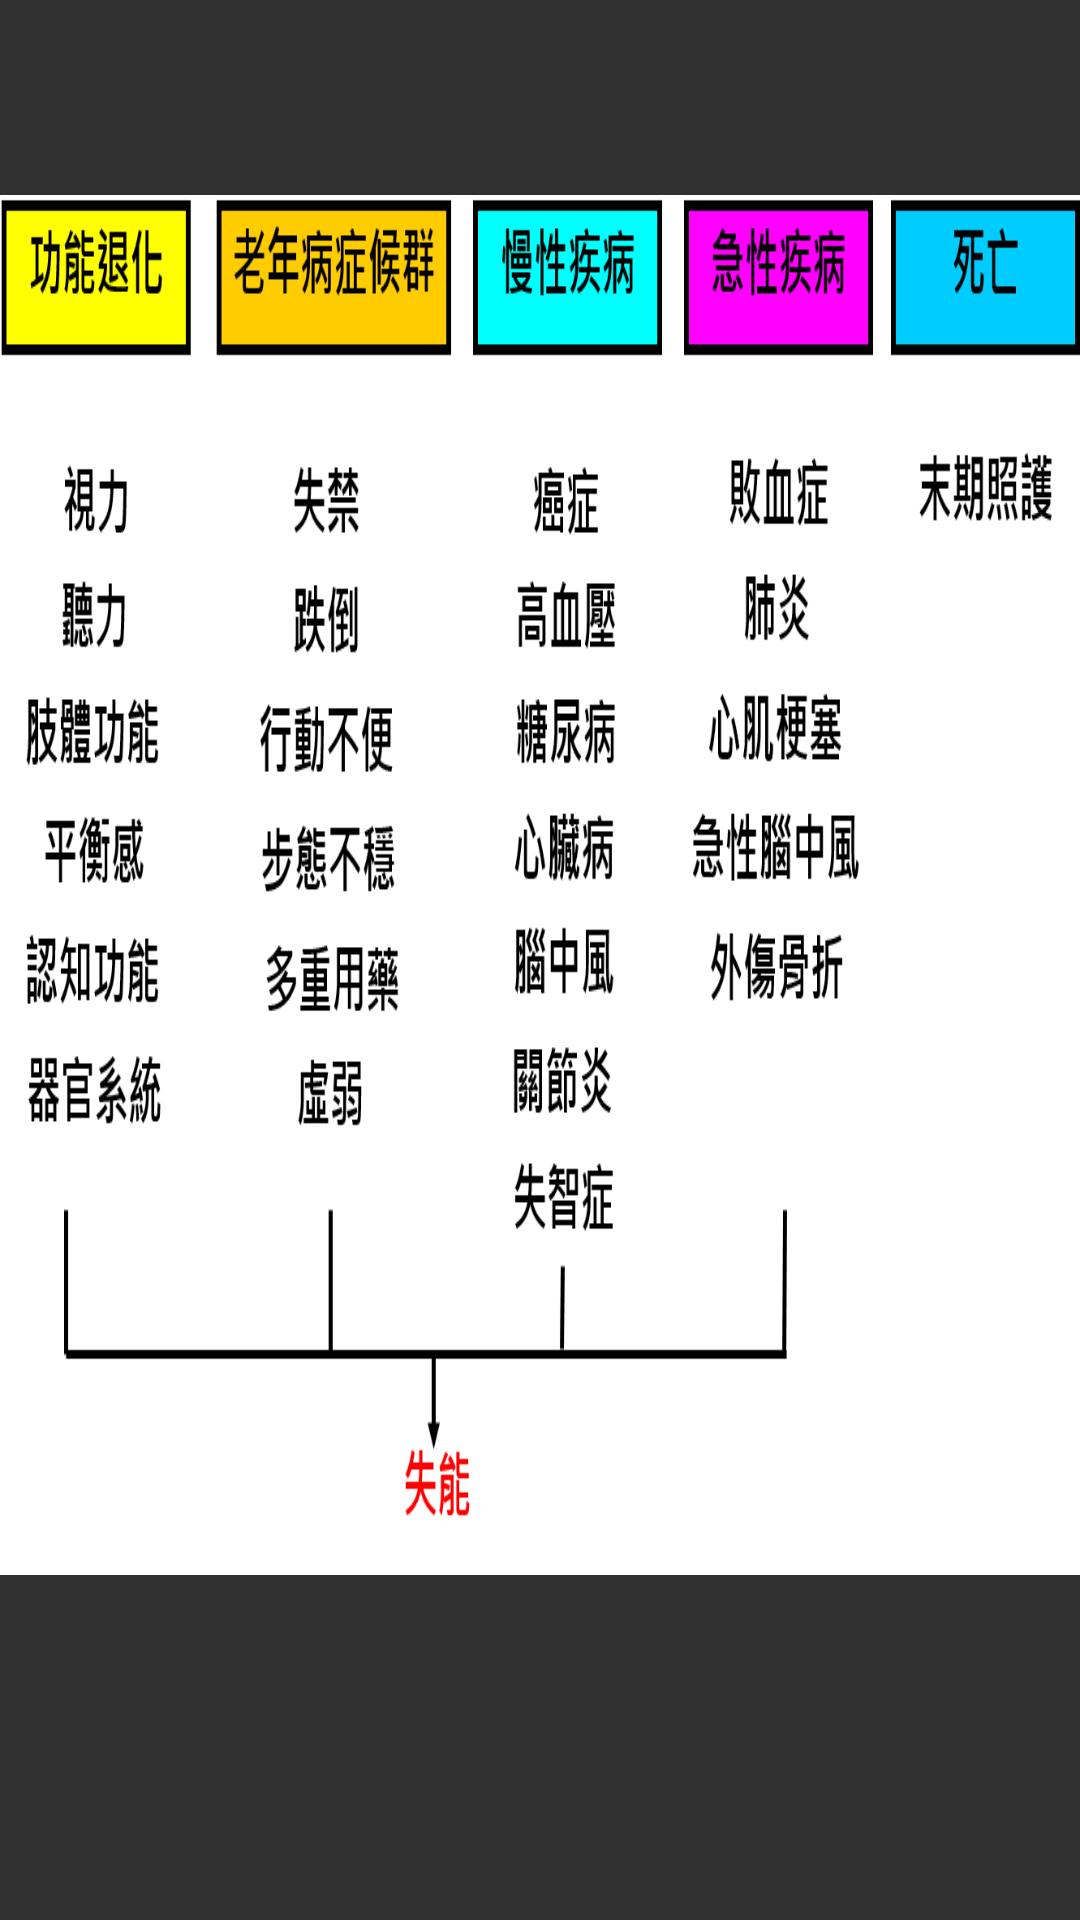

Here is an Android app screen rendered from its layout file. Give the layout XML and the strings, colors and styles it references.
<!-- AndroidManifest.xml: application theme AppTheme -->
<!-- res/layout/physical1.xml -->
<?xml version="1.0" encoding="utf-8"?>
<android.support.constraint.ConstraintLayout xmlns:android="http://schemas.android.com/apk/res/android"
    xmlns:app="http://schemas.android.com/apk/res-auto"
    xmlns:tools="http://schemas.android.com/tools"
    android:layout_width="match_parent"
    android:layout_height="match_parent"
    app:layout_behavior="@string/appbar_scrolling_view_behavior"
    tools:context="com.example.gin.elder2.social"
    tools:layout_editor_absoluteY="25dp">


    <ImageView
        android:id="@+id/imageView6"
        android:layout_width="0dp"
        android:layout_height="460dp"
        android:layout_marginTop="65dp"
        android:background="@android:color/white"
        android:scaleType="fitXY"
        app:layout_constraintTop_toTopOf="parent"
        app:srcCompat="@drawable/p1" />

</android.support.constraint.ConstraintLayout>
<!-- resources referenced by this layout -->
<resources>
  <!-- drawable p1: png bitmap (drawable, 53068 bytes) -->
  <style name="AppTheme" parent="Theme.AppCompat.NoActionBar">
          
          <item name="colorPrimary">@color/colorPrimary</item>
          <item name="colorPrimaryDark">@color/colorPrimaryDark</item>
          <item name="colorAccent">@color/colorAccent</item>
      </style>
  <!-- not gathered from this repository: default colours our renderer supplied (Android Studio template values) -->
  <color name="colorPrimary">#FF6200EE</color>
  <color name="colorPrimaryDark">#FF3700B3</color>
  <color name="colorAccent">#FF03DAC5</color>
</resources>
